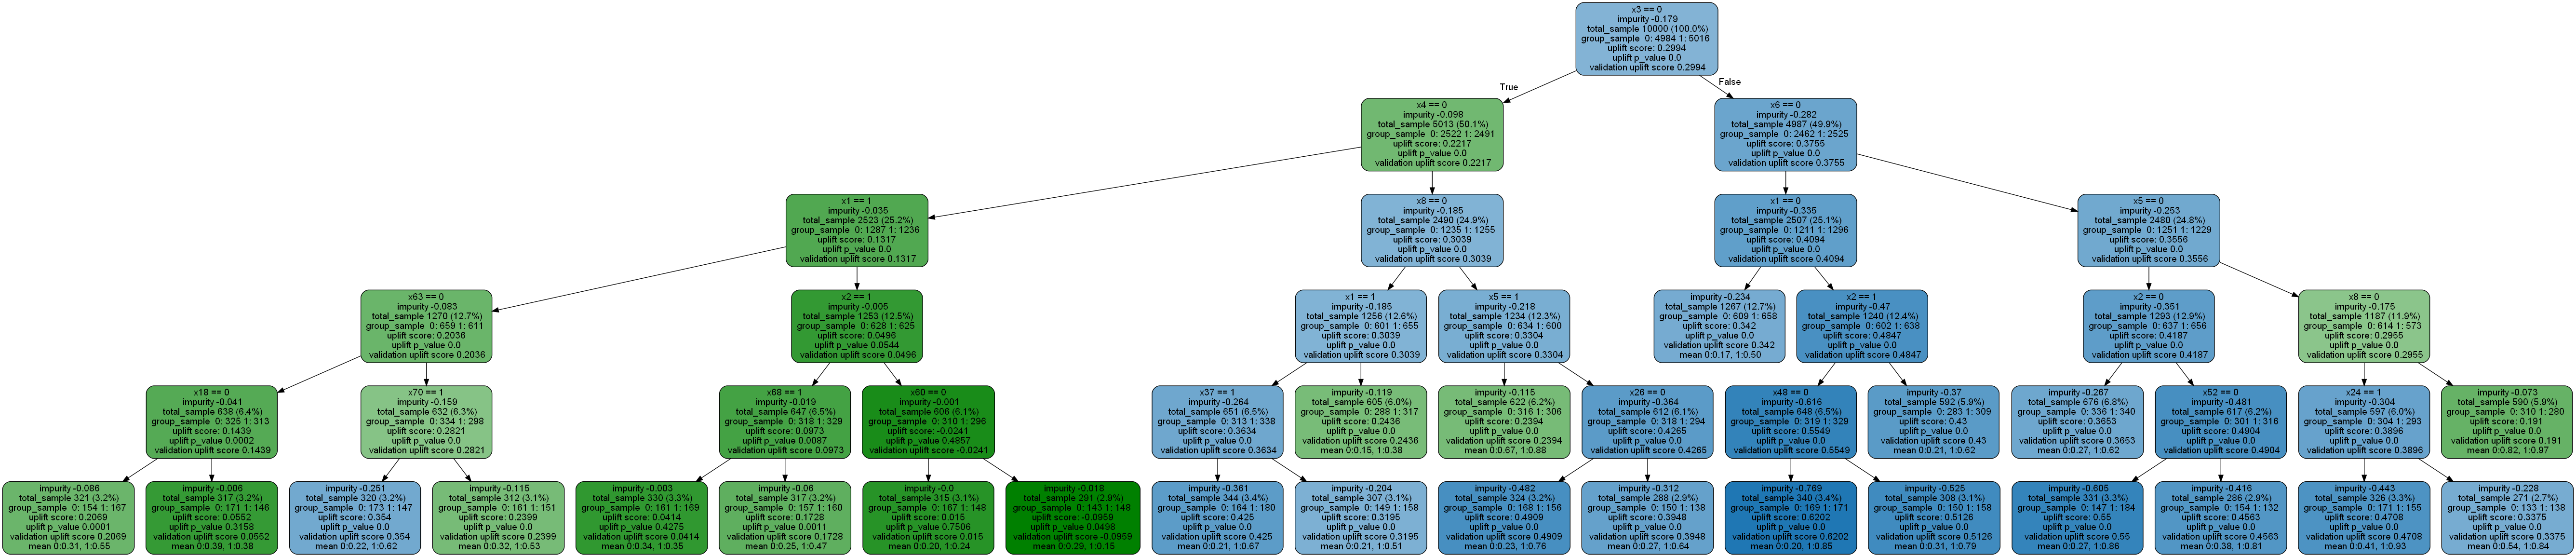

The data file committed next to this chart (first rows):
, 0
0, 0.5509
1, 0.6667
2, 0.5046
3, 0.2937
4, 0.8824
5, 0.7564
6, 0.5046
7, 0.2365
8, 0.475
9, 0.975
10, 0.619
11, 0.5046
12, 0.975
13, 0.3785
14, 0.8587
15, 0.8824
16, 0.5046
17, 0.8538
18, 0.6176
19, 0.8587
20, 0.8824
21, 0.5046
22, 0.5063
23, 0.6176
24, 0.5046
25, 0.6176
26, 0.5046
27, 0.3785
28, 0.6246
29, 0.975
30, 0.8538
31, 0.7911
32, 0.3491
33, 0.6246
34, 0.6176
35, 0.8824
36, 0.6377
37, 0.3785
38, 0.3491
39, 0.6377
40, 0.5046
41, 0.5298
42, 0.6246
43, 0.5063
44, 0.3491
45, 0.3785
46, 0.7564
47, 0.5063
48, 0.7564
49, 0.6667
50, 0.8538
51, 0.2365
52, 0.475
53, 0.8587
54, 0.6667
55, 0.8538
56, 0.3785
57, 0.8824
58, 0.975
59, 0.8406
... 9,940 more rows
